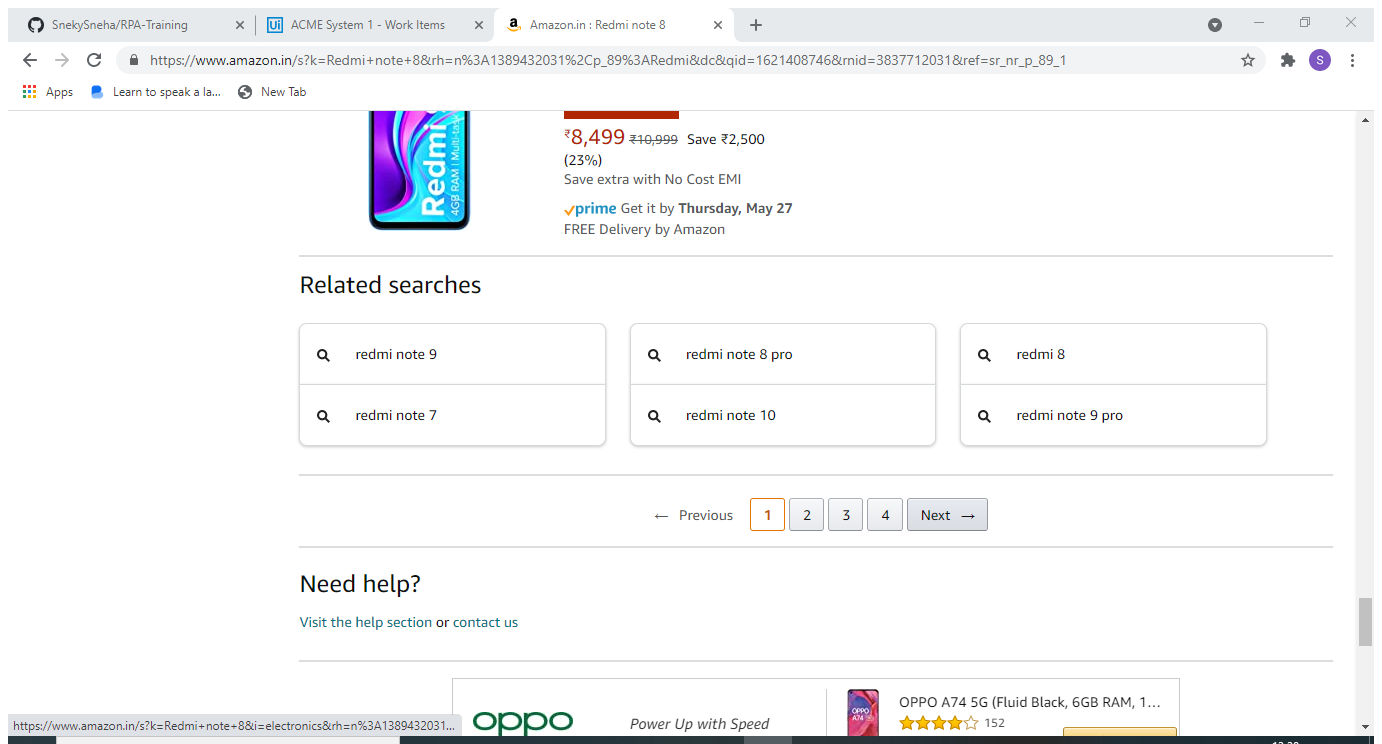
Task: RPA Process14
Workflow: Amazon Dipping

Step 1: Attach Browser 'AmazoninR Page' in window 'Amazon.in : Redmi note 8' (chrome.exe)

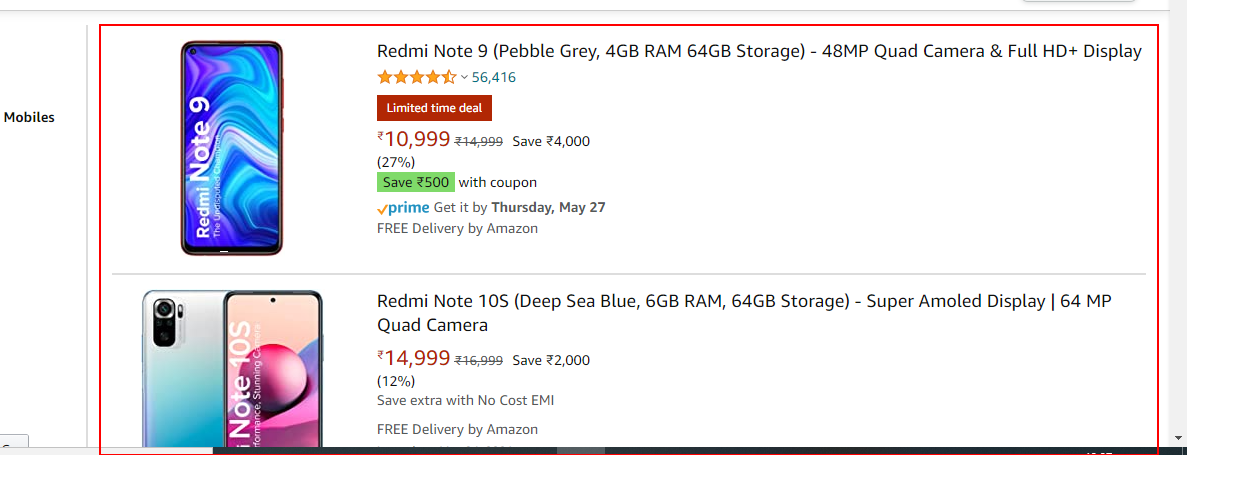
Step 2: get-text from the element